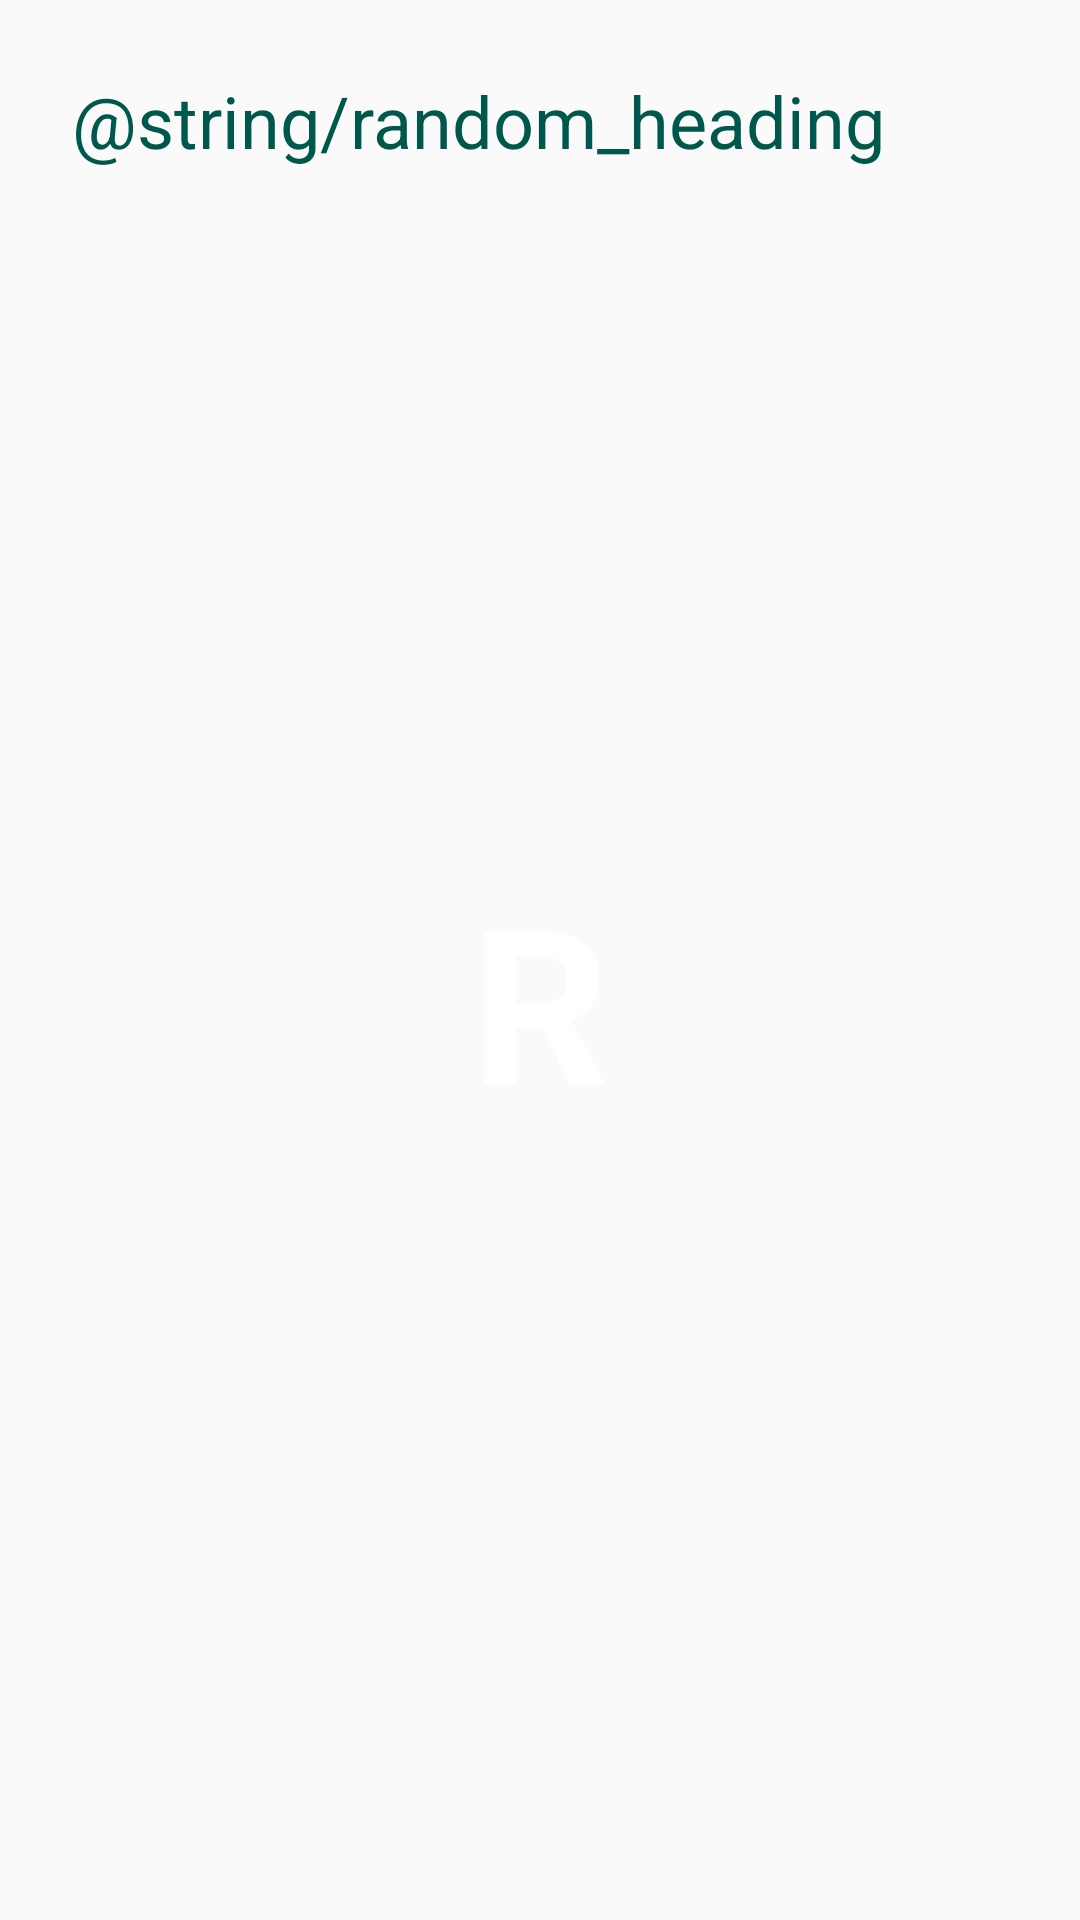

Reconstruct the res/layout file that produces this screen, plus the resources it refers to.
<!-- AndroidManifest.xml: application theme AppTheme.NoActionBar -->
<!-- res/layout/activity_random.xml -->
<?xml version="1.0" encoding="utf-8"?>
<androidx.constraintlayout.widget.ConstraintLayout
        xmlns:android="http://schemas.android.com/apk/res/android"
        xmlns:tools="http://schemas.android.com/tools"
        xmlns:app="http://schemas.android.com/apk/res-auto"
        android:layout_width="match_parent"
        android:layout_height="match_parent"
        tools:context=".RandomActivity" android:background="@color/screenBackground2">

    <TextView
            android:text="@string/random_heading"
            android:layout_width="match_parent"
            android:layout_height="wrap_content"
            android:id="@+id/textview_label"
            android:layout_marginTop="24dp"
            app:layout_constraintTop_toTopOf="parent"
            app:layout_constraintEnd_toEndOf="parent"
            android:layout_marginEnd="24dp"
            app:layout_constraintStart_toStartOf="parent"
            android:layout_marginStart="24dp"
            android:textColor="@color/colorPrimaryDark"
            android:textSize="24sp"
    />
    <TextView
            android:text="R"
            android:layout_width="wrap_content"
            android:layout_height="wrap_content"
            app:layout_constraintTop_toBottomOf="@+id/textview_label"
            app:layout_constraintEnd_toEndOf="parent" app:layout_constraintStart_toStartOf="parent"
            android:layout_marginStart="24dp"
            android:layout_marginEnd="24dp"
            android:layout_marginTop="24dp"
            android:id="@+id/textview_random"
            android:layout_marginBottom="8dp"
            app:layout_constraintBottom_toBottomOf="parent" android:textColor="@android:color/white"
            android:textStyle="bold" android:textSize="72sp" app:layout_constraintVertical_bias="0.45"/>
</androidx.constraintlayout.widget.ConstraintLayout>
<!-- resources referenced by this layout -->
<resources>
  <color name="colorPrimaryDark">#00574B</color>
  <style name="AppTheme.NoActionBar">
          <item name="windowActionBar">false</item>
          <item name="windowNoTitle">true</item>
      </style>
</resources>
